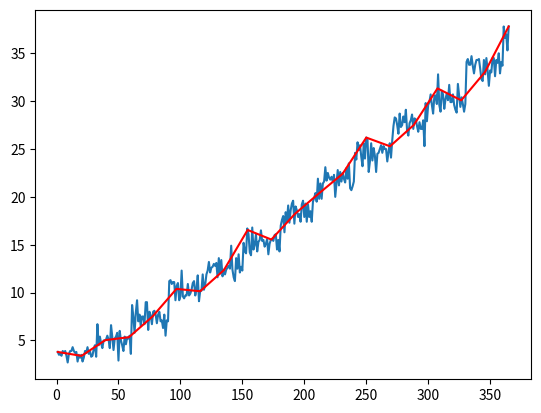

Python code for this plot:
import numpy as np
import matplotlib.pyplot as plt
import sys

def temperatures(): #working
    
    years = 10

    days = 365
    
    Temperatures = np.zeros(shape=(years, days))

    for i in range(years):
        for n in range(30):
            Temperatures[i, n] = np.random.randint(1,7)
        for n in range(30,60):
            Temperatures[i, n] = np.random.randint(1,10)
        for n in range(60,90):
            Temperatures[i, n] = np.random.randint(3,13)
        for n in range(90,120):
            Temperatures[i, n] = np.random.randint(6,16)
        for n in range(120,150):
            Temperatures[i, n] = np.random.randint(8,18)
        for n in range(150,180):
            Temperatures[i, n] = np.random.randint(11,21)
        for n in range(180,210):
            Temperatures[i, n] = np.random.randint(14,24)
        for n in range(210,240):
            Temperatures[i, n] = np.random.randint(17, 27)
        for n in range(240,270):
            Temperatures[i, n] = np.random.randint(20,30)
        for n in range(270,300):
            Temperatures[i, n] = np.random.randint(23,33)
        for n in range(300,330):
            Temperatures[i, n] = np.random.randint(26,36)
        for n in range(330,360):
            Temperatures[i, n] = np.random.randint(29,39)
        for n in range(360,365):
            Temperatures[i, n] = np.random.randint(32,42)
    
    return Temperatures

def average_day_temperature(): #working

    matrix = temperatures()

    average_temperatures_array = np.zeros(shape = (1, 365))
    
    for i in range(len(matrix[0, :])):
    
        summ = 0
    
        for n in range(len(matrix[:, 0])):
    
            summ += matrix[n, i]

        average = summ/len(matrix[:, 0])

        average_temperatures_array[0, i] = average
    
    return average_temperatures_array

def cloud(op=None):

    y = average_day_temperature().flatten()
    x = []

    for i in range(len(y)):
        x.append(i+1)

    if op is None:
        plt.scatter(x,y)
        plt.show()

    else:
        return x, y

def regression_line(degree_of_precision = None):
    
    x, y = cloud(True)
    x = np.array(x)

    if degree_of_precision == 1:

        [a, b] = np.polyfit(x,y,degree_of_precision)
        ymodel = a * x + b
        plt.plot(x, ymodel, 'b')

    elif degree_of_precision == 2 :

        [a, b, c] = np.polyfit(x,y,degree_of_precision)
        ymodel = a*(x**2) + b*x + c
        plt.plot(x,ymodel, 'b')
    
    elif degree_of_precision == 3 :

        [a, b, c, d] = np.polyfit(x,y,degree_of_precision)
        ymodel = a*(x**3) + b*(x**2) + c*x + d
        plt.plot(x,ymodel, 'b')
    
    else :
        print(f'Indicate a degree of precision lower than 4.\nExiting the program...')
        sys.exit(1)

    plt.scatter(x,y)
    plt.show()

def interpolation():

    x,y = cloud(True)
    x = np.array(x)

    x_interp = np.linspace(x.min(), x.max(), 20)
    y_interp = np.interp(x_interp, x, y)

    plt.plot(x,y)
    plt.plot(x_interp,y_interp, 'r')
    plt.show()

interpolation()